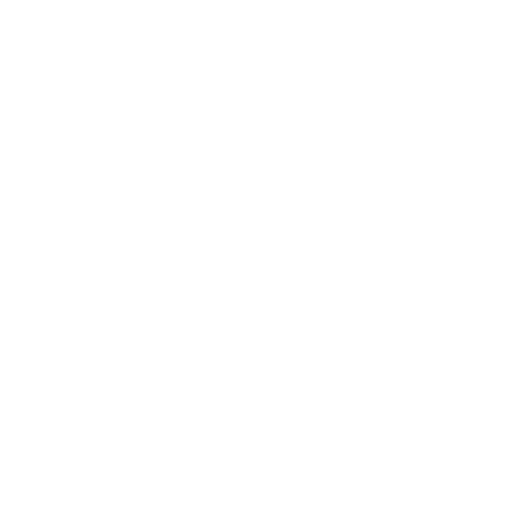
t = 0.00 s
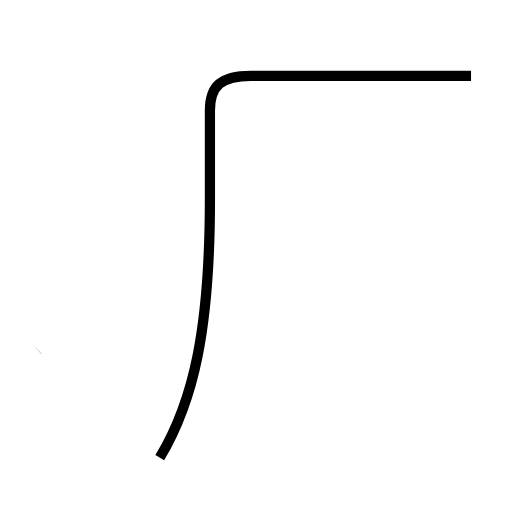
t = 1.87 s
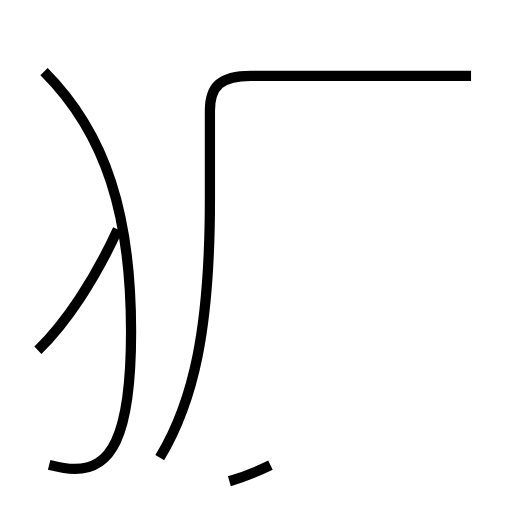
t = 3.81 s
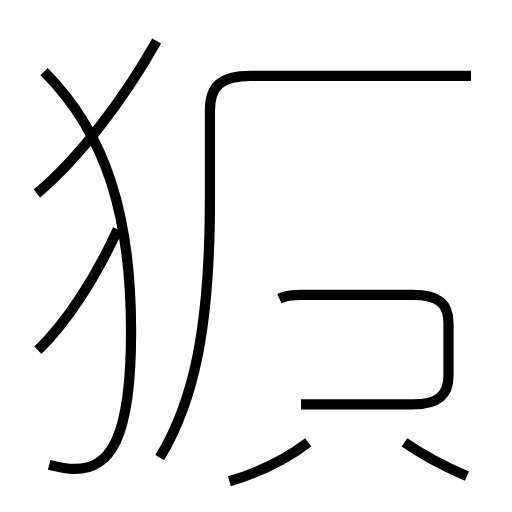
t = 5.90 s
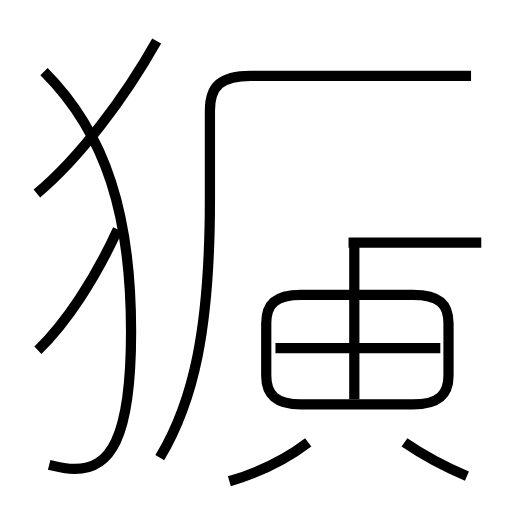
t = 7.62 s
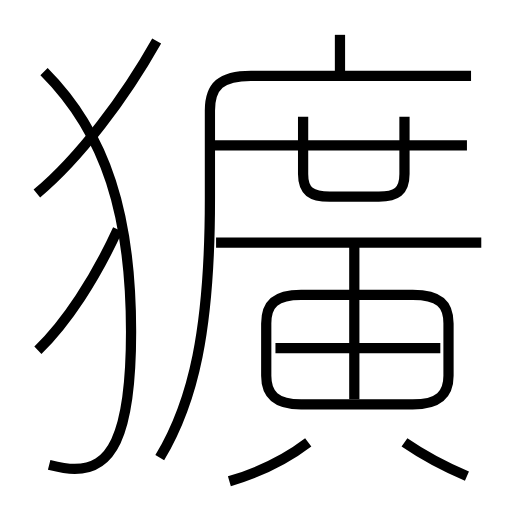
t = 9.59 s

The animated SVG that drew these frames (rendered in a browser with its animation timeline set to each time). Animation: 13 SMIL elements (animate=13); one cycle of 9.59 s.

<?xml version='1.0' encoding='utf-8'?>
<svg viewBox="0.0 -6.0 50.0 50.0" version="1.1" xmlns="http://www.w3.org/2000/svg"><rect x="-1000" y="-1000" width="2000" height="2000" stroke="white" fill="white" /><g style="fill:none;stroke:#000000;stroke-width:1"><path d="M 15.6 0.7 C 18.9 -4.8 20.5 -11.8 20.5 -24.6 L 20.5 -33.2 C 20.5 -35.6 21.6 -36.6 24.5 -36.6 L 46.0 -36.6 " transform="translate(0.0 38.0)" stroke-dasharray="62.29047929020409" stroke-dashoffset="62.29047929020409"><animate attributeName="stroke-dashoffset" from="62.29047929020409" to="0" dur="1.8687143787061227s" begin="0s; anim_end.end" fill="freeze" id="anim0" /></path><path d="M 3.7 -9.8 C 6.5 -12.5 9.3 -16.8 11.5 -21.6 " transform="translate(0.0 38.0)" stroke-dasharray="14.220132203536846" stroke-dashoffset="14.220132203536846"><animate attributeName="stroke-dashoffset" from="14.220132203536846" to="0" dur="0.42660396610610535s" begin="anim0.end" fill="freeze" id="anim1" /></path><path d="M 4.8 1.4 C 5.6 1.6 6.6 1.8 7.3 1.8 C 10.7 1.8 12.8 -1.0 12.8 -11.6 C 12.8 -22.9 10.4 -30.9 4.3 -37.0 " transform="translate(0.0 38.0)" stroke-dasharray="46.111990281099224" stroke-dashoffset="46.111990281099224"><animate attributeName="stroke-dashoffset" from="46.111990281099224" to="0" dur="1.3833597084329767s" begin="anim1.end" fill="freeze" id="anim2" /></path><path d="M 22.4 3.0 C 25.1 2.2 28.0 0.8 30.1 -0.8 " transform="translate(0.0 38.0)" stroke-dasharray="8.629796163025409" stroke-dashoffset="8.629796163025409"><animate attributeName="stroke-dashoffset" from="8.629796163025409" to="0" dur="0.25889388489076226s" begin="anim2.end" fill="freeze" id="anim3" /></path><path d="M 3.6 -25.1 C 7.8 -28.6 12.2 -34.5 15.3 -40.0 " transform="translate(0.0 38.0)" stroke-dasharray="19.035815606177998" stroke-dashoffset="19.035815606177998"><animate attributeName="stroke-dashoffset" from="19.035815606177998" to="0" dur="0.5710744681853399s" begin="anim3.end" fill="freeze" id="anim4" /></path><path d="M 45.6 2.5 C 43.5 1.6 41.1 0.3 39.5 -0.8 " transform="translate(0.0 38.0)" stroke-dasharray="6.945056602872539" stroke-dashoffset="6.945056602872539"><animate attributeName="stroke-dashoffset" from="6.945056602872539" to="0" dur="0.20835169808617615s" begin="anim4.end" fill="freeze" id="anim5" /></path><path d="M 29.4 -4.5 L 40.3 -4.5 C 42.9 -4.5 43.8 -5.5 43.8 -7.3 L 43.8 -12.4 C 43.8 -14.3 42.9 -15.2 40.3 -15.2 L 29.4 -15.2 C 26.9 -15.2 26.0 -14.3 26.0 -12.4 L 26.0 -7.3 C 26.0 -5.5 26.9 -4.5 29.4 -4.5 Z " transform="translate(0.0 38.0)" stroke-dasharray="52.53690361140673" stroke-dashoffset="52.53690361140673"><animate attributeName="stroke-dashoffset" from="52.53690361140673" to="0" dur="1.5761071083422018s" begin="anim5.end" fill="freeze" id="anim6" /></path><path d="M 43.0 -10.0 L 26.9 -10.0 " transform="translate(0.0 38.0)" stroke-dasharray="16.1" stroke-dashoffset="16.1"><animate attributeName="stroke-dashoffset" from="16.1" to="0" dur="0.48300000000000004s" begin="anim6.end" fill="freeze" id="anim7" /></path><path d="M 34.6 -5.0 L 34.6 -20.1 " transform="translate(0.0 38.0)" stroke-dasharray="15.100000000000001" stroke-dashoffset="15.100000000000001"><animate attributeName="stroke-dashoffset" from="15.100000000000001" to="0" dur="0.453s" begin="anim7.end" fill="freeze" id="anim8" /></path><path d="M 47.0 -20.3 L 21.1 -20.3 " transform="translate(0.0 38.0)" stroke-dasharray="25.9" stroke-dashoffset="25.9"><animate attributeName="stroke-dashoffset" from="25.9" to="0" dur="0.7769999999999999s" begin="anim8.end" fill="freeze" id="anim9" /></path><path d="M 29.6 -32.6 L 29.6 -27.0 C 29.6 -25.3 30.4 -24.8 32.2 -24.8 L 37.0 -24.8 C 38.7 -24.8 39.5 -25.3 39.5 -27.0 L 39.5 -32.6 " transform="translate(0.0 38.0)" stroke-dasharray="23.86482517856005" stroke-dashoffset="23.86482517856005"><animate attributeName="stroke-dashoffset" from="23.86482517856005" to="0" dur="0.7159447553568015s" begin="anim9.end" fill="freeze" id="anim10" /></path><path d="M 45.6 -29.8 L 20.9 -29.8 " transform="translate(0.0 38.0)" stroke-dasharray="24.700000000000003" stroke-dashoffset="24.700000000000003"><animate attributeName="stroke-dashoffset" from="24.700000000000003" to="0" dur="0.7410000000000001s" begin="anim10.end" fill="freeze" id="anim11" /></path><path d="M 33.2 -36.5 L 33.2 -40.6" transform="translate(0.0 38.0)" stroke-dasharray="4.100000000000001" stroke-dashoffset="4.100000000000001"><animate attributeName="stroke-dashoffset" from="4.100000000000001" to="0" dur="0.12300000000000004s" begin="anim11.end" fill="freeze" id="anim_end" /></path></g></svg>
